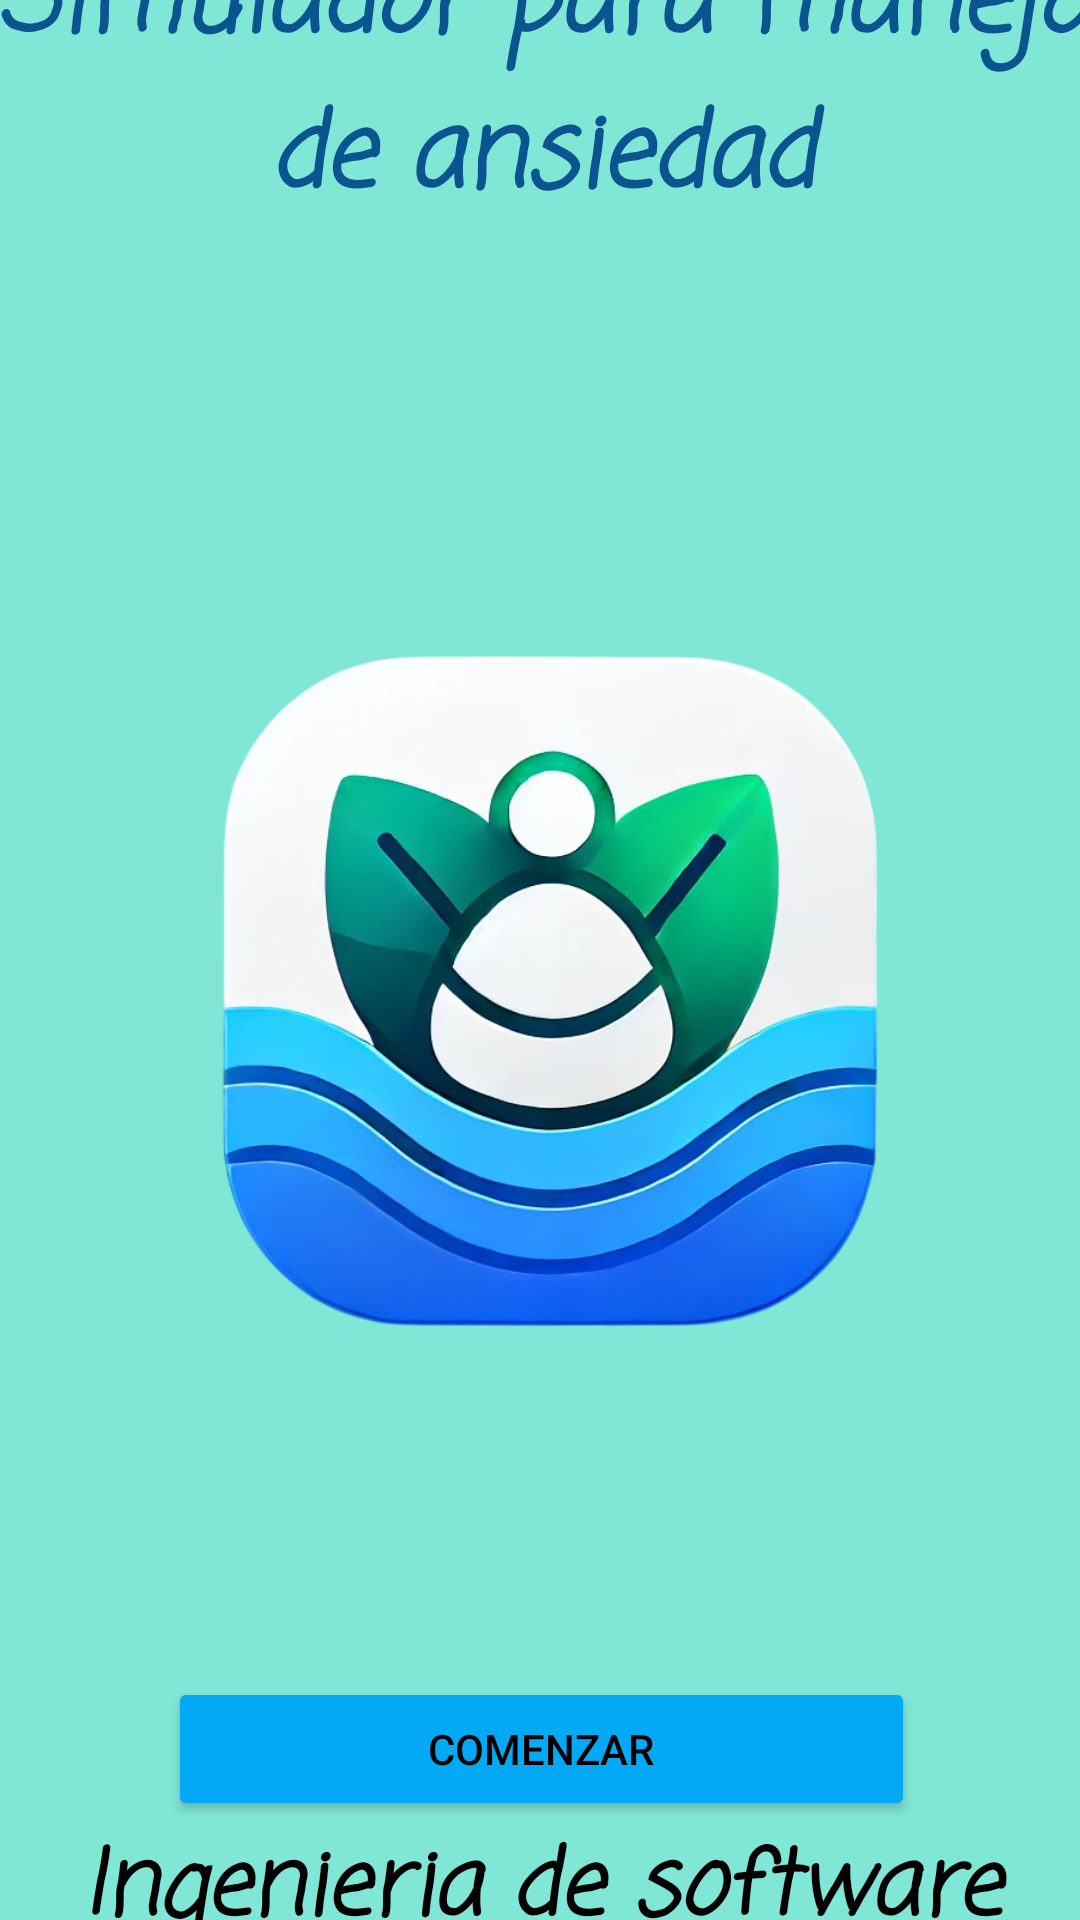

The Android layout XML behind this screen, and the referenced resources:
<!-- AndroidManifest.xml: application theme Theme.Calmfly -->
<!-- res/layout/activity_inicio.xml -->
<?xml version="1.0" encoding="utf-8"?>
<androidx.constraintlayout.widget.ConstraintLayout xmlns:android="http://schemas.android.com/apk/res/android"
    xmlns:app="http://schemas.android.com/apk/res-auto"
    xmlns:tools="http://schemas.android.com/tools"
    android:id="@+id/main"
    android:layout_width="match_parent"
    android:layout_height="match_parent"
    android:background="#7F00D4AA"
    tools:context=".Inicio">

    <LinearLayout
        android:layout_width="409dp"
        android:layout_height="729dp"
        android:layout_marginStart="1dp"
        android:layout_marginTop="1dp"
        android:layout_marginEnd="1dp"
        android:layout_marginBottom="1dp"
        android:orientation="vertical"
        app:layout_constraintBottom_toBottomOf="parent"
        app:layout_constraintEnd_toEndOf="parent"
        app:layout_constraintStart_toStartOf="parent"
        app:layout_constraintTop_toTopOf="parent">

        <TextView
            android:id="@+id/textView3"
            android:layout_width="match_parent"
            android:layout_height="142dp"
            android:fontFamily="casual"
            android:gravity="center"
            android:text="Simulador para manejo de ansiedad"
            android:textColor="#0A5490"
            android:textSize="34sp"
            android:textStyle="normal|bold|italic" />

        <LinearLayout
            android:layout_width="match_parent"
            android:layout_height="match_parent"
            android:orientation="vertical">

            <ImageView
                android:id="@+id/myImageView"
                android:layout_width="wrap_content"
                android:layout_height="461dp"
                android:src="@drawable/logo_ansiedad_sin_fondo" />

            <Button
                android:id="@+id/siguiente"
                android:layout_width="249dp"
                android:layout_height="wrap_content"
                android:layout_gravity="center"
                android:backgroundTint="#03A9F4"
                android:gravity="center"
                android:text="Comenzar"
                android:textColor="#000000" />

            <TextView
                android:id="@+id/textView2"
                android:layout_width="match_parent"
                android:layout_height="wrap_content"
                android:fontFamily="casual"
                android:gravity="center"
                android:text="Ingenieria de software"
                android:textColor="#000000"
                android:textSize="30sp"
                android:textStyle="normal|bold|italic" />

        </LinearLayout>

    </LinearLayout>
</androidx.constraintlayout.widget.ConstraintLayout>
<!-- resources referenced by this layout -->
<resources>
  <!-- drawable logo_ansiedad_sin_fondo: png bitmap (drawable, 304283 bytes) -->
  <style name="Theme.Calmfly" parent="Base.Theme.Calmfly" />
  <style name="Base.Theme.Calmfly" parent="Theme.Material3.DayNight.NoActionBar">
          
          
      </style>
</resources>
